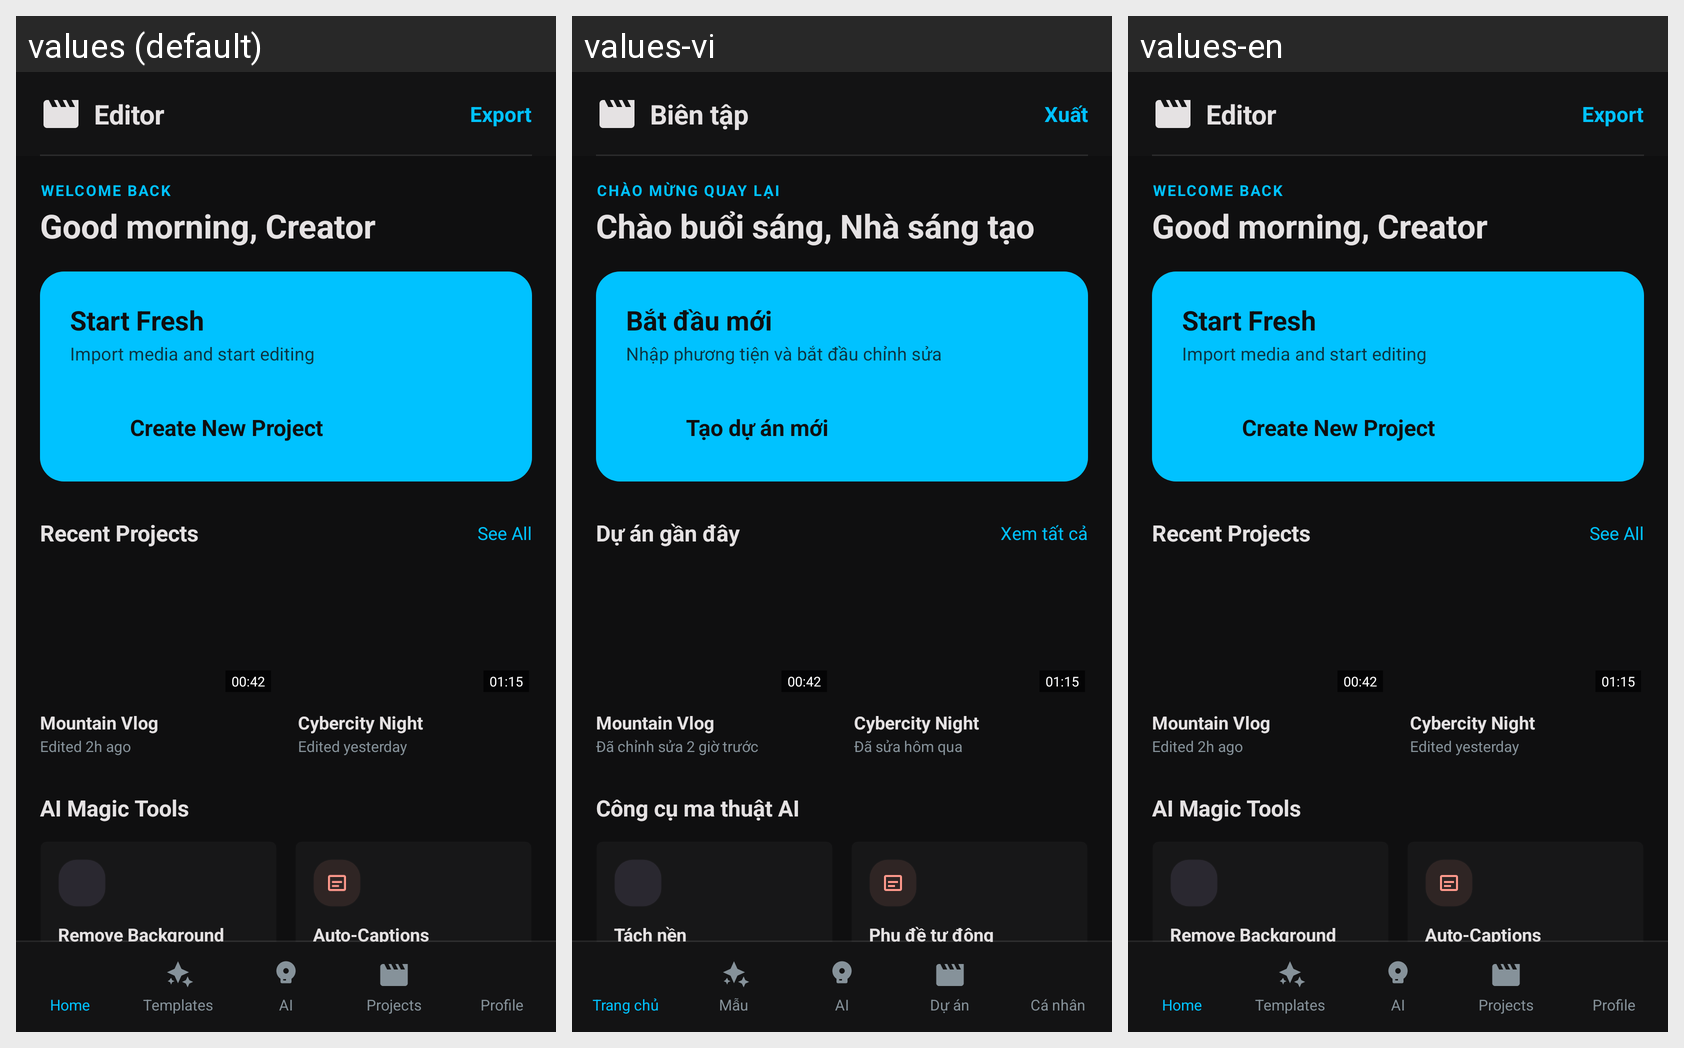

For this localized Android screen grid, give each drawn string resource with its value in every locale shown.
Android screen res/layout/activity_main.xml rendered under 3 locales, left to right: values (default), values-vi, values-en. Device: Nexus 5 (rendered at 1080×1920; each locale shown at half size, 540×960, under a caption strip naming it); theme AppTheme.
Strings drawn on this screen, with the default value and each locale's value (text and hints the layout hard-codes, and strings that could not be matched under every locale, appear in the picture but are not listed):

editor
  values: Editor
  values-vi: Biên tập
  values-en: Editor

export
  values: Export
  values-vi: Xuất
  values-en: Export

welcome_back
  values: WELCOME BACK
  values-vi: CHÀO MỪNG QUAY LẠI
  values-en: WELCOME BACK

creator_greeting
  values: Good morning, Creator
  values-vi: Chào buổi sáng, Nhà sáng tạo
  values-en: Good morning, Creator

start_fresh
  values: Start Fresh
  values-vi: Bắt đầu mới
  values-en: Start Fresh

import_media_desc
  values: Import media and start editing
  values-vi: Nhập phương tiện và bắt đầu chỉnh sửa
  values-en: Import media and start editing

create_new_project
  values: Create New Project
  values-vi: Tạo dự án mới
  values-en: Create New Project

recent_projects
  values: Recent Projects
  values-vi: Dự án gần đây
  values-en: Recent Projects

see_all
  values: See All
  values-vi: Xem tất cả
  values-en: See All

project_mountain
  values: Mountain Vlog
  values-vi: Mountain Vlog
  values-en: Mountain Vlog

edited_2h_ago
  values: Edited 2h ago
  values-vi: Đã chỉnh sửa 2 giờ trước
  values-en: Edited 2h ago

project_cybercity
  values: Cybercity Night
  values-vi: Cybercity Night
  values-en: Cybercity Night

edited_yesterday
  values: Edited yesterday
  values-vi: Đã sửa hôm qua
  values-en: Edited yesterday

ai_magic_tools
  values: AI Magic Tools
  values-vi: Công cụ ma thuật AI
  values-en: AI Magic Tools

remove_background
  values: Remove Background
  values-vi: Tách nền
  values-en: Remove Background

auto_captions
  values: Auto-Captions
  values-vi: Phụ đề tự động
  values-en: Auto-Captions

projects
  values: Projects
  values-vi: Dự án
  values-en: Projects

home
  values: Home
  values-vi: Trang chủ
  values-en: Home

templates
  values: Templates
  values-vi: Mẫu
  values-en: Templates

ai
  values: AI
  values-vi: AI
  values-en: AI

profile
  values: Profile
  values-vi: Cá nhân
  values-en: Profile
